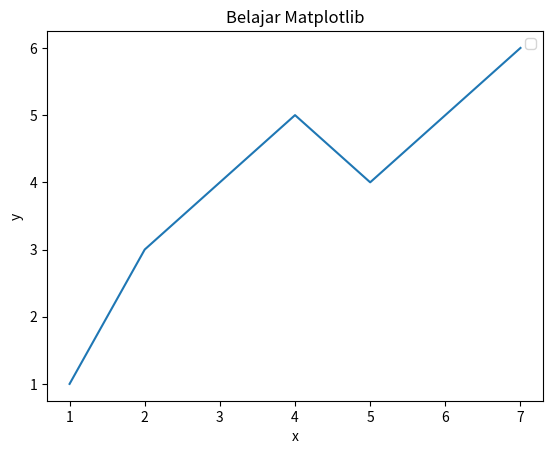

Reproduce this figure in Python.
#Matplotlib LINE & DOT

import matplotlib.pyplot as plt

x = [1,2,4,5,7]
y = [1,3,5,4,6]

plt.plot(x,y, label="")
plt.xlabel("x")
plt.ylabel("y")
plt.title("Belajar Matplotlib")
plt.legend()
plt.show()
